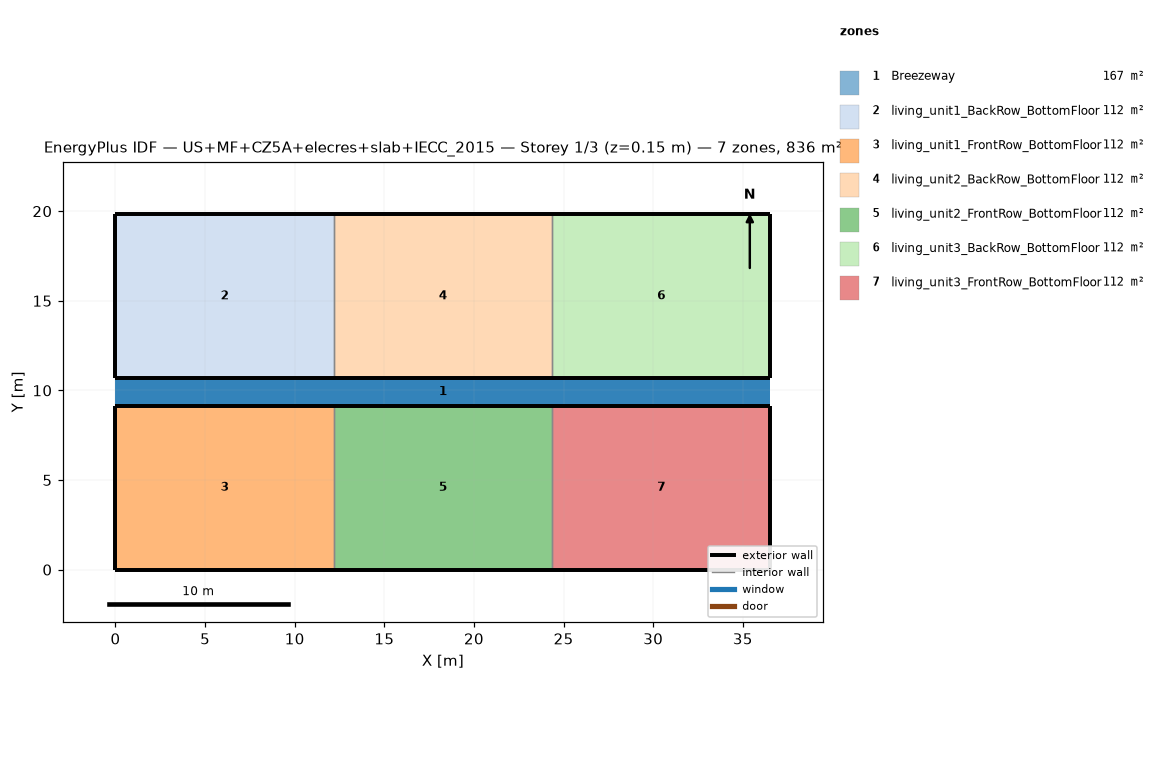
=== STOREY PLAN SPEC (per zone: floor XY polygon, exterior-wall plan segments, windows/doors) ===
zone 1: Breezeway  (167.0 m²)
  floor: (36.54, 9.16) (0.00, 9.16) (0.00, 10.68) (36.54, 10.68)
  floor: (36.54, 9.16) (0.00, 9.16) (0.00, 10.68) (36.54, 10.68)
  floor: (36.54, 9.16) (0.00, 9.16) (0.00, 10.68) (36.54, 10.68)
zone 2: living_unit1_BackRow_BottomFloor  (111.5 m²)
  floor: (12.18, 10.68) (0.00, 10.68) (0.00, 19.84) (12.18, 19.84)
  exterior wall: (0.00, 10.68) – (12.18, 10.68)  [12.2 m]
  exterior wall: (12.18, 19.84) – (0.00, 19.84)  [12.2 m]
  exterior wall: (0.00, 19.84) – (0.00, 10.68)  [9.2 m]
  interior walls: 1
zone 3: living_unit1_FrontRow_BottomFloor  (111.5 m²)
  floor: (12.18, 0.00) (0.00, 0.00) (0.00, 9.16) (12.18, 9.16)
  exterior wall: (0.00, 0.00) – (12.18, 0.00)  [12.2 m]
  exterior wall: (12.18, 9.16) – (0.00, 9.16)  [12.2 m]
  exterior wall: (0.00, 9.16) – (0.00, 0.00)  [9.2 m]
  interior walls: 1
zone 4: living_unit2_BackRow_BottomFloor  (111.5 m²)
  floor: (24.36, 10.68) (12.18, 10.68) (12.18, 19.84) (24.36, 19.84)
  exterior wall: (12.18, 10.68) – (24.36, 10.68)  [12.2 m]
  exterior wall: (24.36, 19.84) – (12.18, 19.84)  [12.2 m]
  interior walls: 2
zone 5: living_unit2_FrontRow_BottomFloor  (111.5 m²)
  floor: (24.36, 0.00) (12.18, 0.00) (12.18, 9.16) (24.36, 9.16)
  exterior wall: (12.18, 0.00) – (24.36, 0.00)  [12.2 m]
  exterior wall: (24.36, 9.16) – (12.18, 9.16)  [12.2 m]
  interior walls: 2
zone 6: living_unit3_BackRow_BottomFloor  (111.5 m²)
  floor: (36.54, 10.68) (24.36, 10.68) (24.36, 19.84) (36.54, 19.84)
  exterior wall: (24.36, 10.68) – (36.54, 10.68)  [12.2 m]
  exterior wall: (36.54, 10.68) – (36.54, 19.84)  [9.2 m]
  exterior wall: (36.54, 19.84) – (24.36, 19.84)  [12.2 m]
  interior walls: 1
zone 7: living_unit3_FrontRow_BottomFloor  (111.5 m²)
  floor: (36.54, 0.00) (24.36, 0.00) (24.36, 9.16) (36.54, 9.16)
  exterior wall: (24.36, 0.00) – (36.54, 0.00)  [12.2 m]
  exterior wall: (36.54, 0.00) – (36.54, 9.16)  [9.2 m]
  exterior wall: (36.54, 9.16) – (24.36, 9.16)  [12.2 m]
  interior walls: 1

=== DERIVED (storey summary) ===
Building: US+MF+CZ5A+elecres+slab+IECC_2015
Storey: 1 of 3  (floor level z = 0.15 m)
Storey gross floor area: 836.2 m²
Zones on this storey: 7
  - Breezeway: floor 167.0 m²
  - living_unit1_BackRow_BottomFloor: floor 111.5 m²; exterior wall 33.5 m (86.9 m²); WWR 0.0%
  - living_unit1_FrontRow_BottomFloor: floor 111.5 m²; exterior wall 33.5 m (86.9 m²); WWR 0.0%
  - living_unit2_BackRow_BottomFloor: floor 111.5 m²; exterior wall 24.4 m (63.1 m²); WWR 0.0%
  - living_unit2_FrontRow_BottomFloor: floor 111.5 m²; exterior wall 24.4 m (63.1 m²); WWR 0.0%
  - living_unit3_BackRow_BottomFloor: floor 111.5 m²; exterior wall 33.5 m (86.9 m²); WWR 0.0%
  - living_unit3_FrontRow_BottomFloor: floor 111.5 m²; exterior wall 33.5 m (86.9 m²); WWR 0.0%
Zone adjacency (shared interzone walls):
  - living_unit1_BackRow_BottomFloor ↔ living_unit2_BackRow_BottomFloor
  - living_unit1_FrontRow_BottomFloor ↔ living_unit2_FrontRow_BottomFloor
  - living_unit2_BackRow_BottomFloor ↔ living_unit3_BackRow_BottomFloor
  - living_unit2_FrontRow_BottomFloor ↔ living_unit3_FrontRow_BottomFloor